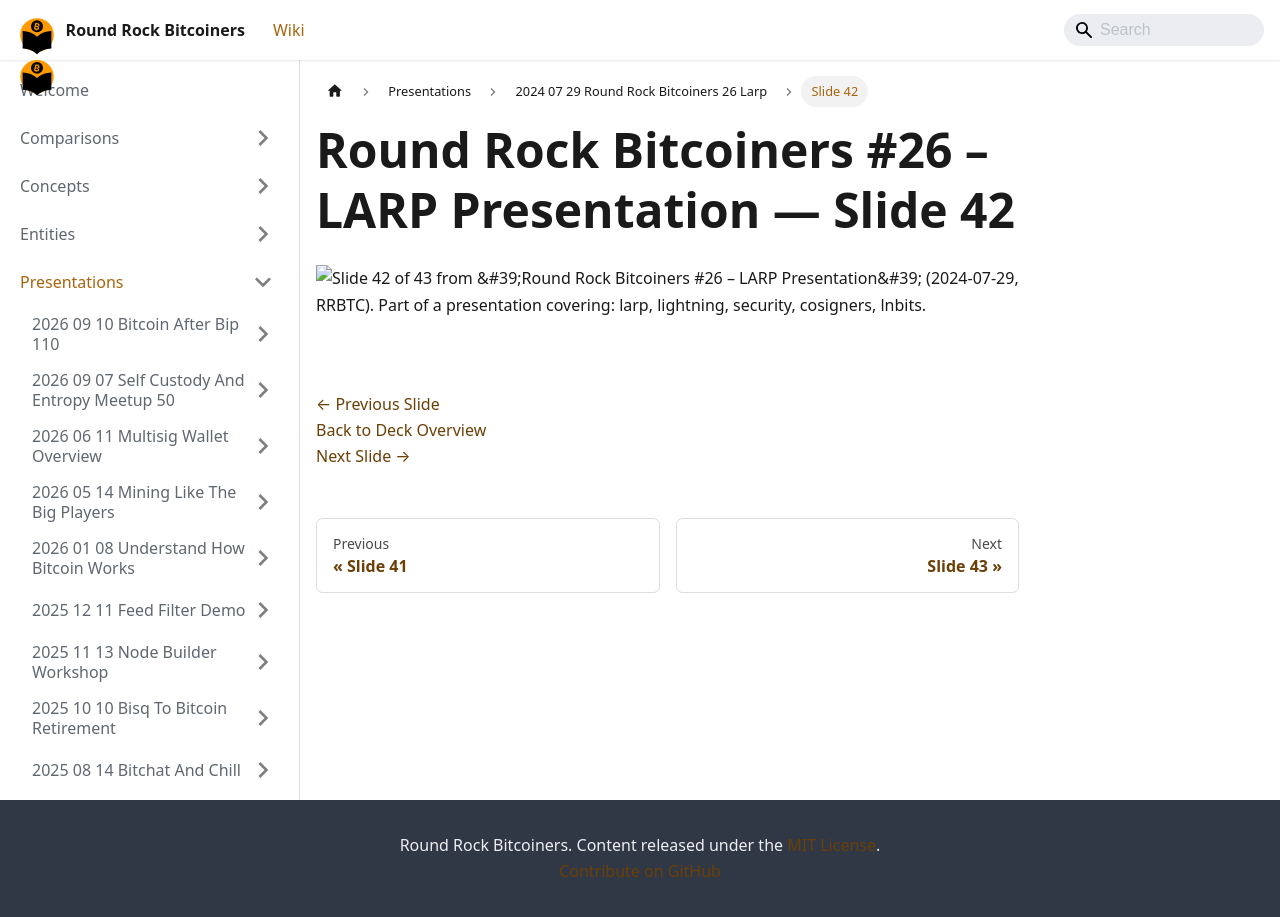

repository: jason-me/rrbtc-wiki · page: presentations/2024-07-29-round-rock-bitcoiners-26-larp/slide-042/index.html · generator: docusaurus

---
title: "Slide 42 of 43 - Round Rock Bitcoiners #26 – LARP Presentation"
sidebar_label: "Slide 42"
pagination_next: "presentations/2024-07-29-round-rock-bitcoiners-26-larp/slide-043"
pagination_prev: "presentations/2024-07-29-round-rock-bitcoiners-26-larp/slide-041"
---

# Round Rock Bitcoiners #26 – LARP Presentation — Slide 42

![Slide 42 of 43 from 'Round Rock Bitcoiners #26 – LARP Presentation' (2024-07-29, RRBTC). Part of a presentation covering: larp, lightning, security, cosigners, lnbits.](/img/slides/2024-07-29-round-rock-bitcoiners-26-larp/slide_041.jpg)

<br/>
<br/>

[← Previous Slide](/presentations/2024-07-29-round-rock-bitcoiners-26-larp/slide-041)  
[Back to Deck Overview](/presentations/2024-07-29-round-rock-bitcoiners-26-larp/)  
[Next Slide →](/presentations/2024-07-29-round-rock-bitcoiners-26-larp/slide-043)
